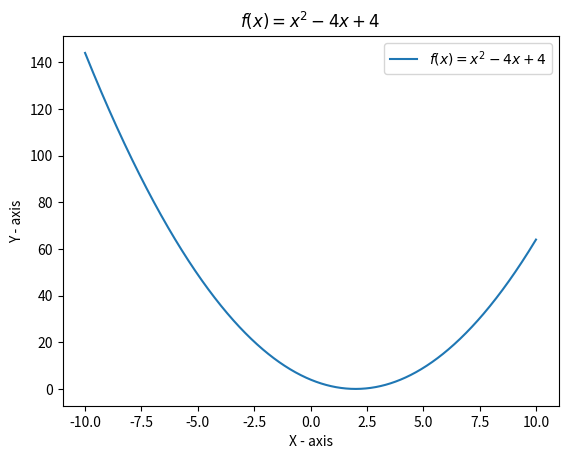

Recreate this plot in Python.
import matplotlib.pyplot as plt
import numpy as np

# Random x values
x = np.linspace(-10, 10, 1000)

# y function
y = x ** 2 - 4 * x + 4

# Plot
plt.plot(x, y, label = '$f(x) = x^2 - 4x + 4$')

# Title and labels
plt.title('$ f(x) = x^2 - 4x + 4 $')
plt.xlabel("X - axis")
plt.ylabel("Y - axis")
plt.legend()

plt.show()